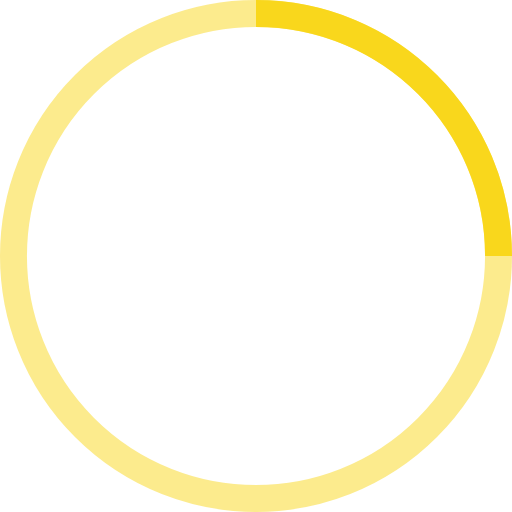
t = 0.00 s
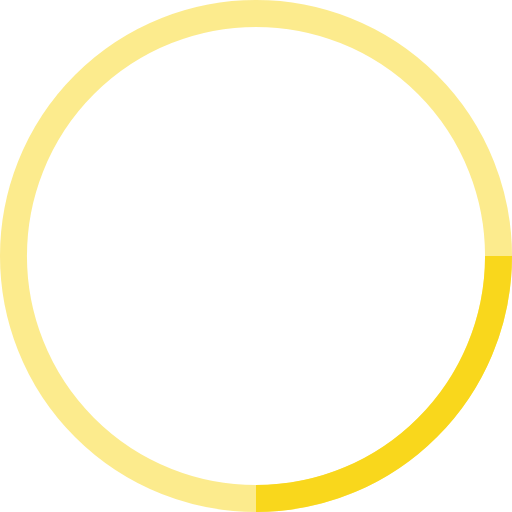
t = 0.25 s
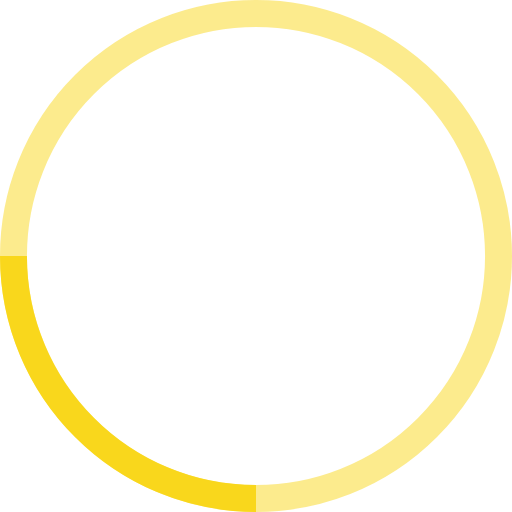
t = 0.50 s
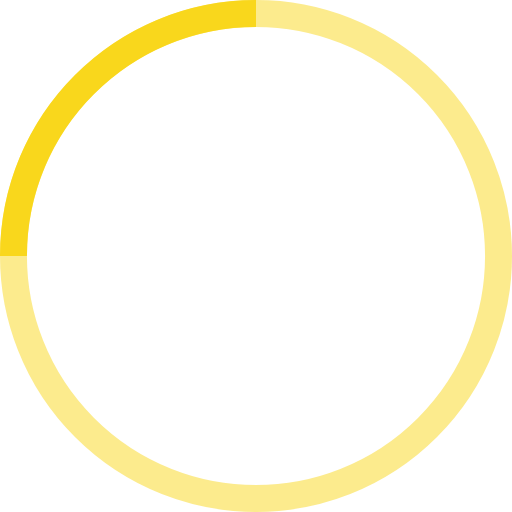
t = 0.75 s

The animated SVG that drew these frames (rendered in a browser with its animation timeline set to each time). Animation: 1 SMIL element (animateTransform=1); one cycle of 1.00 s, repeats indefinitely.

<!-- By Sam Herbert (@sherb), for everyone. More @ http://goo.gl/7AJzbL -->
<svg width="38" height="38" viewBox="0 0 38 38" xmlns="http://www.w3.org/2000/svg" stroke="rgb(249, 215, 28)">
    <g fill="none" fill-rule="evenodd">
        <g transform="translate(1 1)" stroke-width="2">
            <circle stroke-opacity=".5" cx="18" cy="18" r="18"/>
            <path d="M36 18c0-9.94-8.06-18-18-18">
                <animateTransform
                    attributeName="transform"
                    type="rotate"
                    from="0 18 18"
                    to="360 18 18"
                    dur="1s"
                    repeatCount="indefinite"/>
            </path>
        </g>
    </g>
</svg>
